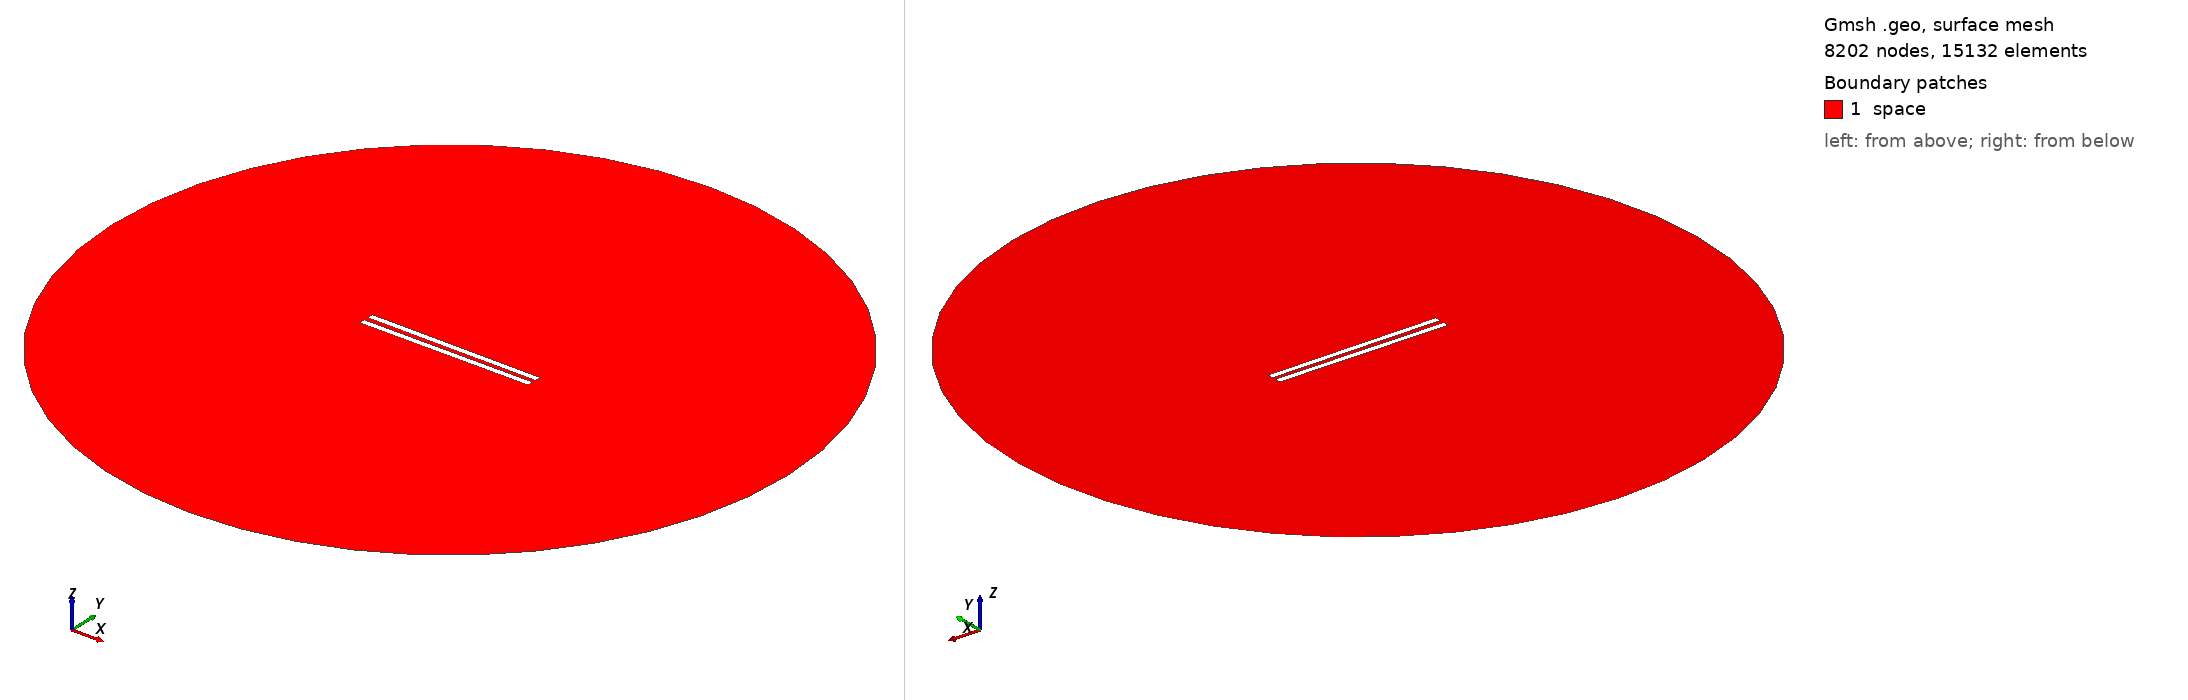

Gmsh geometry script, surface-meshed: 8202 nodes, 15132 surface elements. Boundary patches (legend numbers): 1 space. Left view from above one corner, right view from below the opposite corner. Legend entries are the model's physical surfaces. The drawing asked Gmsh for element sizes between 1% and 20% of the model's largest extent; the script's own settings can give other sizes.

=== 287.geo (drawn) ===
// Set the geometry kernel
SetFactory("OpenCASCADE");

//---------------------------------------
// Rectangles
//---------------------------------------

// Rectangle 1 (top)
Point(1) = {-49.78888888888889, 1.1944444444444444, 0, 1.0};
Point(2) = {49.78888888888889, 1.1944444444444444, 0, 1.0};
Point(3) = {49.78888888888889, 4.772222222222222, 0, 1.0};
Point(4) = {-49.78888888888889, 4.772222222222222, 0, 1.0};

Line(1) = {1, 2};
Line(2) = {2, 3};
Line(3) = {3, 4};
Line(4) = {4, 1};

Line Loop(1) = {1, 2, 3, 4};
Plane Surface(1) = {1};

Rotate { {0, 0, 1}, {0,  1.1944444444444444,  0}, -0.006 } {
  Surface{1};
}

// Rectangle 2 (bottom)
Point(5) = {-49.78888888888889, -1.1944444444444444, 0, 1.0};
Point(6) = {49.78888888888889, -1.1944444444444444, 0, 1.0};
Point(7) = {49.78888888888889, -4.772222222222222, 0, 1.0};
Point(8) = {-49.78888888888889, -4.772222222222222, 0, 1.0};

Line(5) = {5, 6};
Line(6) = {6, 7};
Line(7) = {7, 8};
Line(8) = {8, 5};

Line Loop(2) = {5, 6, 7, 8};
Plane Surface(2) = {2}; 


//---------------------------------------
// Circle
//---------------------------------------

// Define points
Point(9) = {0, 0, 0};        // Center
Point(10) = {200, 0, 0};     // Start point
Point(11) = {0, 200, 0};     // 90 degrees
Point(12) = {-200, 0, 0};    // 180 degrees
Point(13) = {0, -200, 0};    // 270 degrees

// Define circle arcs (each needs start, center, end)
Circle(9) = {10, 9, 11};
Circle(10) = {11, 9, 12};
Circle(11) = {12, 9, 13};
Circle(12) = {13, 9, 10};

// Define curve loop and surface if needed
Curve Loop(3) = {9, 10, 11, 12};
Surface(3) = {3};

//---------------------------------------
// Define Physical Groups
//---------------------------------------                

//--- Physical Curves
// Physical groups for boundaries
Physical Line("force_segment", 10) = {1};
Physical Line("upper_plate", 11) = {2, 3, 4};
Physical Line("lower_plate", 12) = {5, 6, 7, 8};
Physical Line("boundary", 20) = {9, 10, 11, 12};

// Subtract Rectangles from Circle
BooleanDifference{ Surface{3}; Delete; }{ Surface{1}; Surface{2}; Delete; }
//--- Physical Surfaces
Physical Surface("space", 30) = {3};


//---------------------------------------
// Fine mesh near the plates
//--------------------------------------- 

// Define a distance field for mesh refinement
Field[1] = Distance;
Field[1].CurvesList = {1, 2, 3, 4, 5, 6, 7, 8};  // Rectangle curves
Field[1].NumPointsPerCurve = 200;

c = 0.3;
// Define threshold field to control mesh size based on distance to attractor
Field[2] = Threshold;
Field[2].IField = 1;
Field[2].LcMin = c; // Minimum element size near the attractor
Field[2].LcMax = 100*c;  // Maximum element size away from the attractor
Field[2].DistMin = 0.01;
Field[2].DistMax = 40;

Background Field = 2;

//---------------------------------------
// 6. Generate the Mesh
//---------------------------------------
Mesh 2;  // 2D mesh generation
